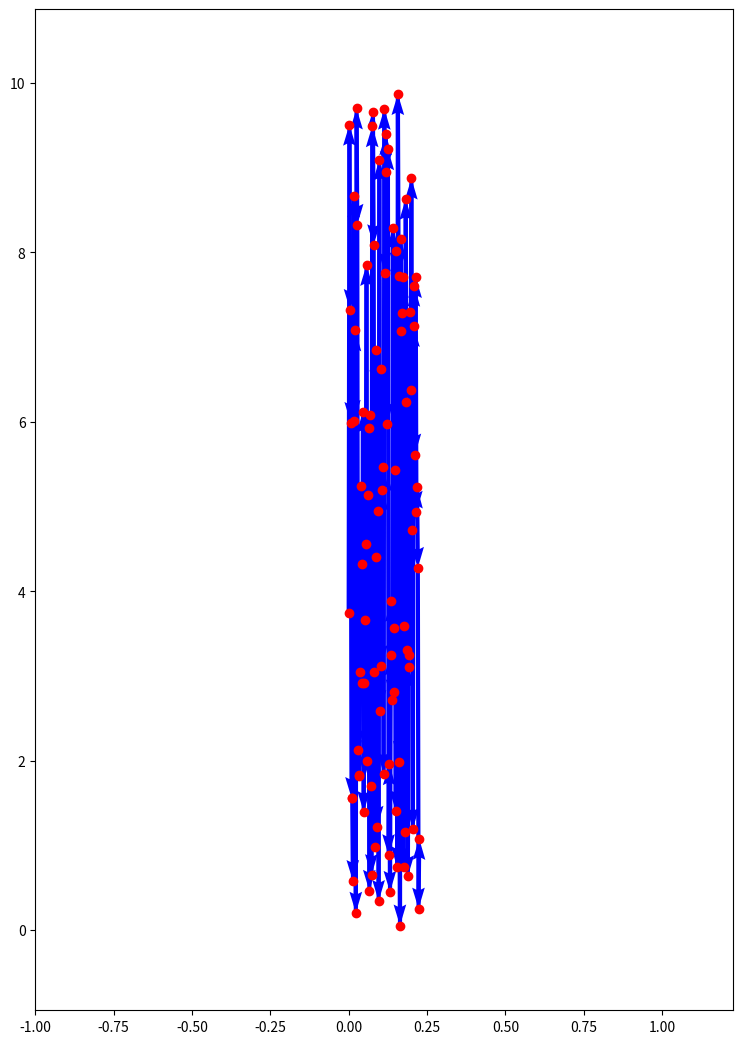

Reproduce this figure in Python.
import matplotlib.pyplot as plt
import numpy as np

# Generate some sample data
np.random.seed(42)
num_points = 100
x = np.arange(num_points) / 440
y = np.random.rand(num_points) * 10  # Adjust the scale as needed

# Calculate arrow directions
dx = np.diff(x)
dy = np.diff(y)

# Create a quiver plot
fig, ax = plt.subplots(figsize=(9, 13))
ax.quiver(x[:-1], y[:-1], dx, dy, scale_units='xy', angles='xy', scale=1, color='blue')

# Scatter plot for the points
ax.scatter(x, y, color='red')

# Set axis limits
ax.set_xlim(x.min() - 1, x.max() + 1)
ax.set_ylim(y.min() - 1, y.max() + 1)

plt.show()
